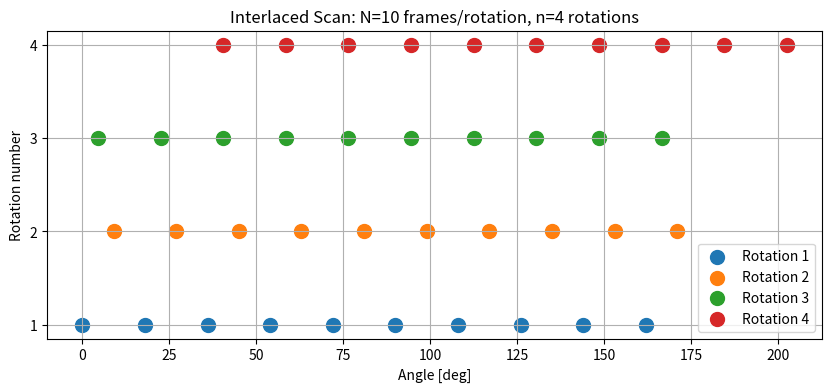
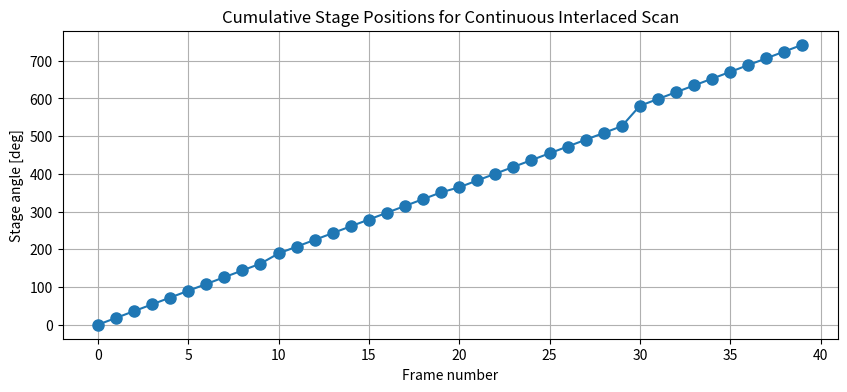

Source code (Python) for these figures, in order:
import numpy as np
import matplotlib.pyplot as plt

# # Parameters
# N = 10  # frames per rotation
# n = 3   # number of rotations

# Parameters
N = 10  # frames per 180° sweep
n = 4   # number of sweeps

step = 180.0 / N  # angular spacing for one sweep

# Function to generate dyadic fractional offsets
def dyadic_offsets(num_sweeps):
    offsets = [0.0]
    level = 1
    while len(offsets) < num_sweeps:
        new_offsets = [o + 1/(2**level) for o in range(0, 2**level, 2)]
        offsets += new_offsets
        level += 1
    return offsets[:num_sweeps]

# Generate the fractional offsets
offsets = dyadic_offsets(n)

# Generate angles for each sweep
angles = []
for r, frac in enumerate(offsets):
    sweep_angles = [(i + frac) * step for i in range(N)]
    angles.append(sweep_angles)

# Print results
for i, sweep in enumerate(angles):
    print(f"Sweep {i+1}: {sweep}")

# Flatten all into one list if needed
all_angles = [a for sweep in angles for a in sweep]

# Print nicely
for i, sweep in enumerate(angles):
    print(f"Sweep {i+1}: {sweep}")

# Flatten for plotting all together
all_angles = [angle for rotation in angles for angle in rotation]

# Plot
plt.figure(figsize=(10, 4))
for r, rotation_angles in enumerate(angles):
    plt.scatter(rotation_angles, [r+1]*len(rotation_angles), label=f'Rotation {r+1}', s=100)

plt.yticks(range(1, n+1))
plt.xlabel('Angle [deg]')
plt.ylabel('Rotation number')
plt.title(f'Interlaced Scan: N={N} frames/rotation, n={n} rotations')
plt.grid(True)
plt.legend(loc='lower right')
plt.show()

print("All interlaced angles (flattened):")
print(sorted(all_angles))

# Flatten angles for continuous acquisition (in order of acquisition)
continuous_angles = [angle for rotation in angles for angle in rotation]

print("\nAngles for continuous rotation (acquisition order):")
print(continuous_angles)


# Cumulative stage positions for continuous rotations ---
stage_positions = []
for rotation_index in range(n):
    rotation_start = rotation_index * 180  # cumulative offset for physical stage
    stage_positions += [angle + rotation_start for angle in angles[rotation_index]]

print("\nStage positions for continuous rotation (cumulative):")
print(stage_positions)

# Optional: plot cumulative stage positions
plt.figure(figsize=(10, 4))
plt.plot(stage_positions, 'o-', markersize=8)
plt.xlabel('Frame number')
plt.ylabel('Stage angle [deg]')
plt.title('Cumulative Stage Positions for Continuous Interlaced Scan')
plt.grid(True)
plt.show()

# print(np.diff(stage_positions))
